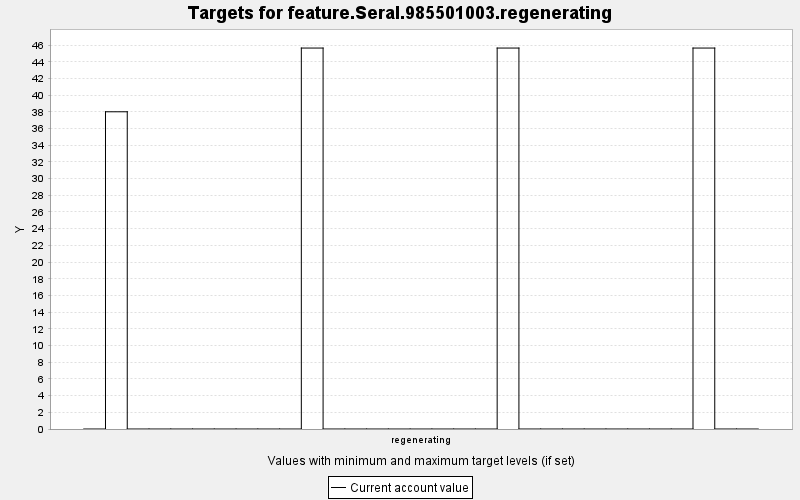

Values plotted in this chart, from the file beside it:
TARGET, PERIOD, YEAR, PERIODWIDTH, MINIMUM, MAXIMUM, MINWEIGHT, MAXWEIGHT, CURRENT, SUMMARY
feature.Seral.985501003.regenerating, 0, 0, 10.0, 0.0, 10000, 1.0, 1.0, 0.0, 0.0
feature.Seral.985501003.regenerating, 1, 10, 10.0, 0.0, 10000, 1.0, 1.0, 38.01, 0.0
feature.Seral.985501003.regenerating, 2, 20, 10.0, 0.0, 10000, 1.0, 1.0, 0.0, 0.0
feature.Seral.985501003.regenerating, 3, 30, 10.0, 0.0, 10000, 1.0, 1.0, 0.0, 0.0
feature.Seral.985501003.regenerating, 4, 40, 10.0, 0.0, 10000, 1.0, 1.0, 0.0, 0.0
feature.Seral.985501003.regenerating, 5, 50, 10.0, 0.0, 10000, 1.0, 1.0, 0.0, 0.0
feature.Seral.985501003.regenerating, 6, 60, 10.0, 0.0, 10000, 1.0, 1.0, 0.0, 0.0
feature.Seral.985501003.regenerating, 7, 70, 10.0, 0.0, 10000, 1.0, 1.0, 0.0, 0.0
feature.Seral.985501003.regenerating, 8, 80, 10.0, 0.0, 10000, 1.0, 1.0, 0.0, 0.0
feature.Seral.985501003.regenerating, 9, 90, 10.0, 0.0, 10000, 1.0, 1.0, 0.0, 0.0
feature.Seral.985501003.regenerating, 10, 100, 10.0, 0.0, 10000, 1.0, 1.0, 45.64, 0.0
feature.Seral.985501003.regenerating, 11, 110, 10.0, 0.0, 10000, 1.0, 1.0, 0.0, 0.0
feature.Seral.985501003.regenerating, 12, 120, 10.0, 0.0, 10000, 1.0, 1.0, 0.0, 0.0
feature.Seral.985501003.regenerating, 13, 130, 10.0, 0.0, 10000, 1.0, 1.0, 0.0, 0.0
feature.Seral.985501003.regenerating, 14, 140, 10.0, 0.0, 10000, 1.0, 1.0, 0.0, 0.0
feature.Seral.985501003.regenerating, 15, 150, 10.0, 0.0, 10000, 1.0, 1.0, 0.0, 0.0
feature.Seral.985501003.regenerating, 16, 160, 10.0, 0.0, 10000, 1.0, 1.0, 0.0, 0.0
feature.Seral.985501003.regenerating, 17, 170, 10.0, 0.0, 10000, 1.0, 1.0, 0.0, 0.0
feature.Seral.985501003.regenerating, 18, 180, 10.0, 0.0, 10000, 1.0, 1.0, 0.0, 0.0
feature.Seral.985501003.regenerating, 19, 190, 10.0, 0.0, 10000, 1.0, 1.0, 45.64, 0.0
feature.Seral.985501003.regenerating, 20, 200, 10.0, 0.0, 10000, 1.0, 1.0, 0.0, 0.0
feature.Seral.985501003.regenerating, 21, 210, 10.0, 0.0, 10000, 1.0, 1.0, 0.0, 0.0
feature.Seral.985501003.regenerating, 22, 220, 10.0, 0.0, 10000, 1.0, 1.0, 0.0, 0.0
feature.Seral.985501003.regenerating, 23, 230, 10.0, 0.0, 10000, 1.0, 1.0, 0.0, 0.0
feature.Seral.985501003.regenerating, 24, 240, 10.0, 0.0, 10000, 1.0, 1.0, 0.0, 0.0
feature.Seral.985501003.regenerating, 25, 250, 10.0, 0.0, 10000, 1.0, 1.0, 0.0, 0.0
feature.Seral.985501003.regenerating, 26, 260, 10.0, 0.0, 10000, 1.0, 1.0, 0.0, 0.0
feature.Seral.985501003.regenerating, 27, 270, 10.0, 0.0, 10000, 1.0, 1.0, 0.0, 0.0
feature.Seral.985501003.regenerating, 28, 280, 10.0, 0.0, 10000, 1.0, 1.0, 45.64, 0.0
feature.Seral.985501003.regenerating, 29, 290, 10.0, 0.0, 10000, 1.0, 1.0, 0.0, 0.0
feature.Seral.985501003.regenerating, 30, 300, 10.0, 0.0, 10000, 1.0, 1.0, 0.0, 0.0
